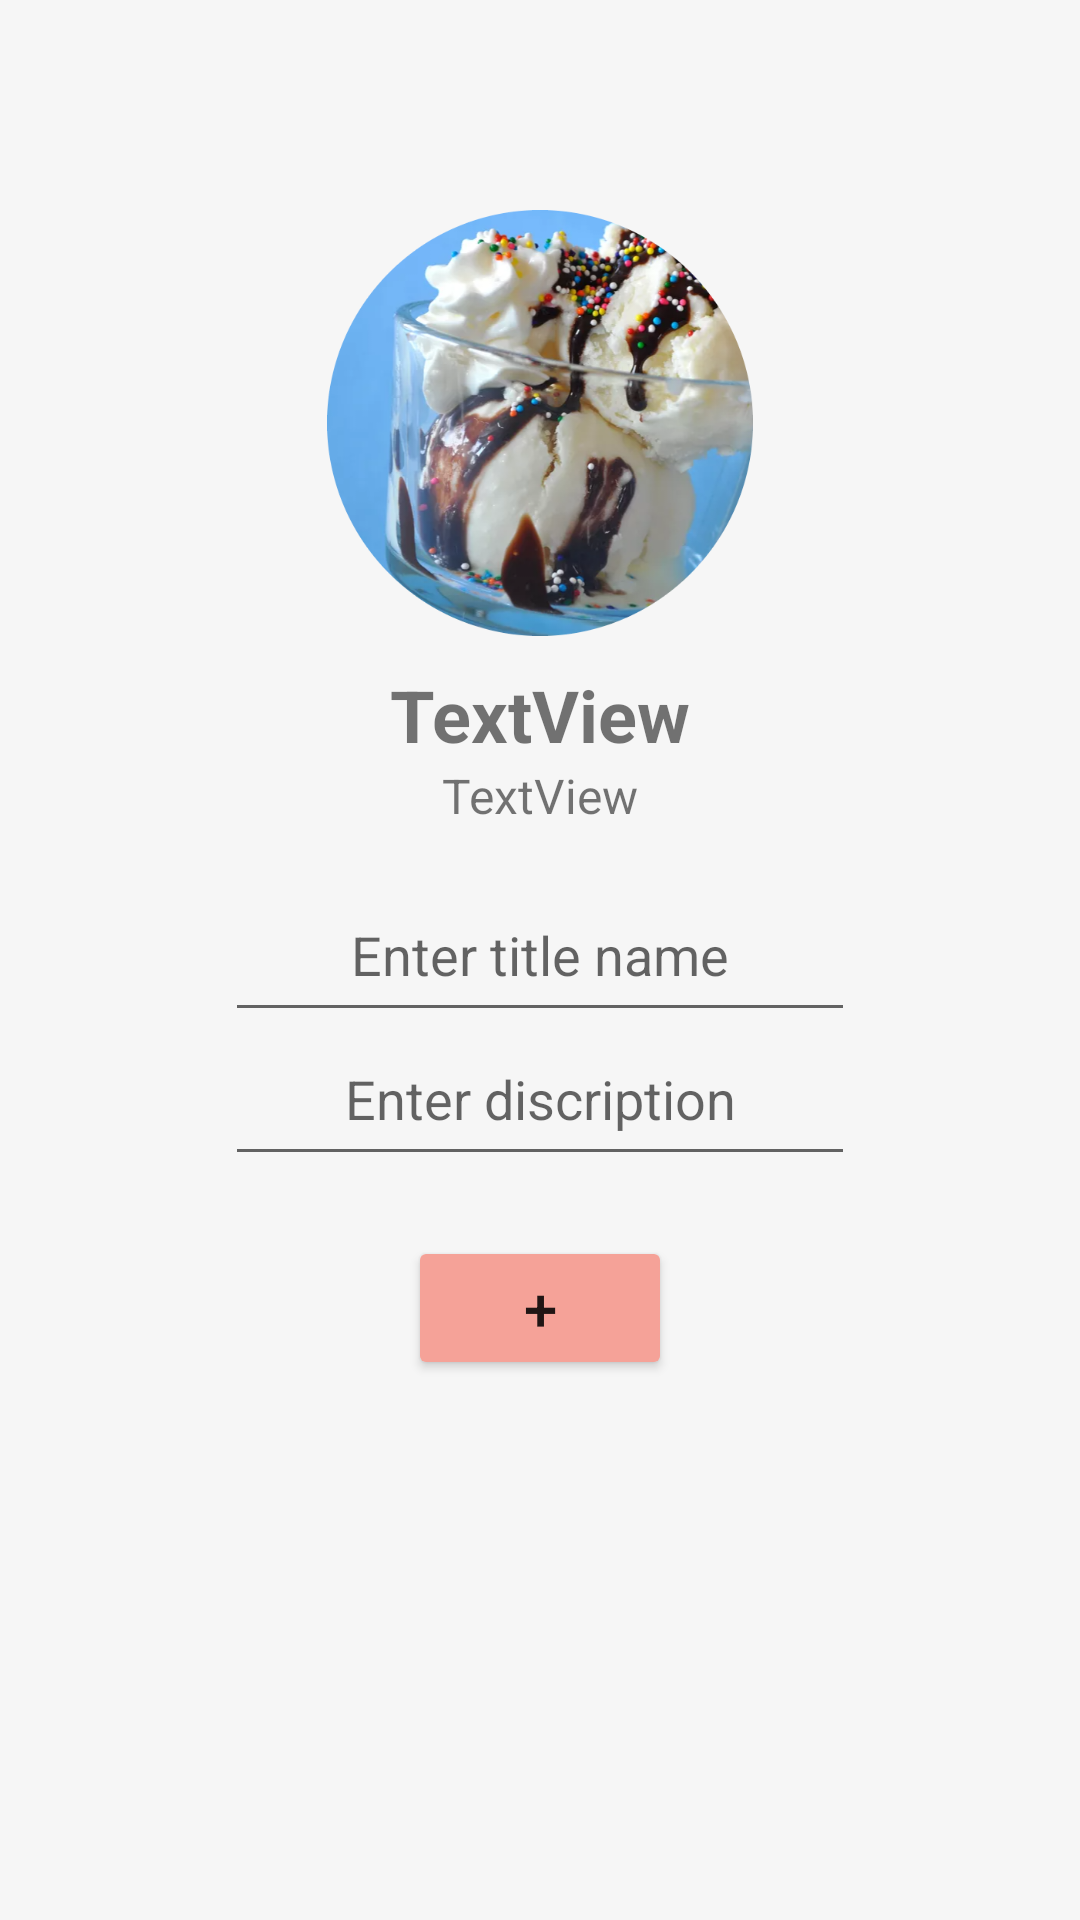

Write the Android layout XML for this screen, with the resource values it uses.
<!-- AndroidManifest.xml: application theme Theme.IcrCreamDiary -->
<!-- res/layout/fragment_bottom.xml -->
<?xml version="1.0" encoding="utf-8"?>
<LinearLayout xmlns:android="http://schemas.android.com/apk/res/android"
    xmlns:app="http://schemas.android.com/apk/res-auto"
    xmlns:tools="http://schemas.android.com/tools"
    android:layout_width="match_parent"
    android:layout_height="match_parent"
    android:background="#f6f6f6"
    android:orientation="vertical"
    tools:context=".BottomFragment">

    <ImageView
        android:id="@+id/ivImage"
        android:layout_width="166dp"
        android:layout_height="142dp"
        android:layout_gravity="center_horizontal"
        android:layout_marginTop="70dp"
        app:srcCompat="@drawable/icecream" />

    <TextView
        android:id="@+id/tvTitle"
        android:layout_width="wrap_content"
        android:layout_height="wrap_content"
        android:layout_gravity="center_horizontal"
        android:layout_marginTop="10dp"
        android:text="TextView"
        android:textSize="24sp"
        android:textStyle="bold" />

    <TextView
        android:id="@+id/tvContent"
        android:layout_width="wrap_content"
        android:layout_height="wrap_content"
        android:layout_gravity="center_horizontal"
        android:layout_marginTop="0dp"
        android:text="TextView"
        android:textSize="16sp" />
    <EditText
        android:id="@+id/addtitle"
        android:layout_width="wrap_content"
        android:layout_height="wrap_content"
        android:layout_gravity="center_horizontal"
        android:layout_marginTop="20dp"
        android:ems="10"
        android:gravity="center_horizontal"
        android:hint="Enter title name"
        android:inputType="textPersonName"
        android:minHeight="48dp" />

    <EditText
        android:id="@+id/addContent"
        android:layout_width="wrap_content"
        android:layout_height="wrap_content"
        android:layout_gravity="center_horizontal"
        android:ems="10"
        android:gravity="center_horizontal"
        android:hint="Enter discription"
        android:inputType="textPersonName"
        android:minHeight="48dp" />

    <Button
        android:id="@+id/btnAdd"
        android:layout_width="wrap_content"
        android:layout_height="wrap_content"
        android:layout_gravity="center_horizontal"
        android:layout_marginTop="20dp"
        android:backgroundTint="#F5A298"
        android:text="+"
        android:textSize="20sp" />

</LinearLayout>
<!-- resources referenced by this layout -->
<resources>
  <!-- drawable icecream: png bitmap (drawable-v24, 399034 bytes) -->
  <style name="Theme.IcrCreamDiary" parent="Theme.MaterialComponents.DayNight.NoActionBar">
          
          <item name="colorPrimary">@color/purple_500</item>
          <item name="colorPrimaryVariant">@color/purple_700</item>
          <item name="colorOnPrimary">@color/white</item>
          
          <item name="colorSecondary">@color/teal_200</item>
          <item name="colorSecondaryVariant">@color/teal_700</item>
          <item name="colorOnSecondary">@color/black</item>
          
          <item name="android:statusBarColor">#00000000</item>
          
      </style>
  <!-- not gathered from this repository: default colours our renderer supplied (Android Studio template values) -->
  <color name="purple_500">#FF6200EE</color>
  <color name="purple_700">#FF3700B3</color>
  <color name="teal_200">#FF03DAC5</color>
  <color name="teal_700">#FF018786</color>
  <color name="black">#FF000000</color>
  <color name="white">#FFFFFFFF</color>
</resources>
